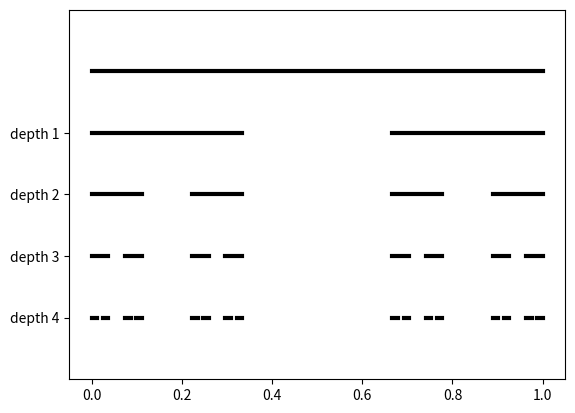

Here is the Python script that generated this plot:
import matplotlib.pyplot as plt

def cantor(interval, depth):
    a, b = interval
    left = (a, 2/3 * a + 1/3 * b)
    right = (1/3 * a + 2/3 * b, b)
    if depth == 1:
        return [left, right]
    else:
        return cantor(left, depth-1) + cantor(right, depth-1)

#############################
#       Visualization       #
#############################
interval = (0, 1)
max_depth = 4

plt.plot([interval[0], interval[1]], [max_depth, max_depth], linewidth=3, color='k')

for depth in range(1, max_depth+1):
    intervals = cantor(interval, depth)
    y = max_depth - depth
    for a, b in intervals:
        plt.plot([a, b], [y, y], linewidth=3, color='k')

labels = [""] + [f"depth {d}" for d in range(1, max_depth+1)]
plt.yticks(range(max_depth), labels[:0:-1])
plt.ylim(-1, max_depth+1)
plt.show()
